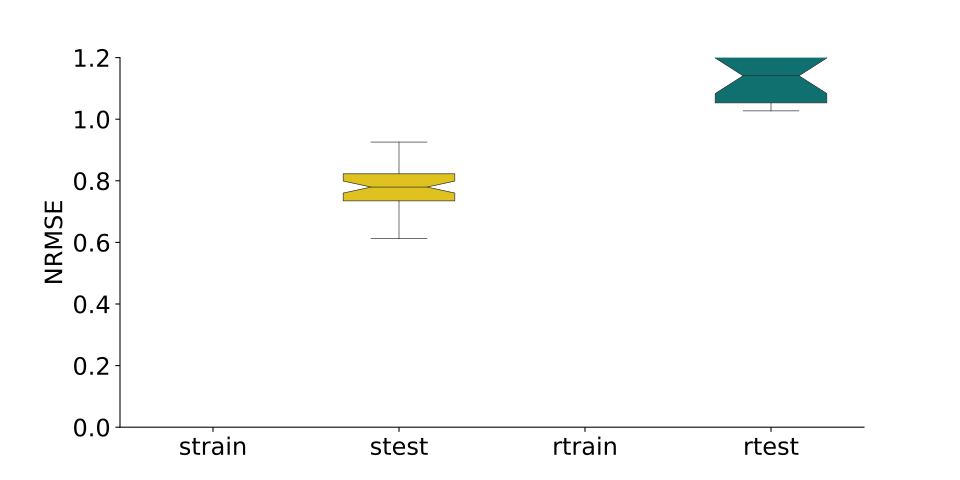

Data behind this chart, as committed beside it:
, strain, stest, rtrain, rtest
0, 0.7122, 0.7294, 1.295, 1.269
1, 0.9028, 0.919, 1.036, 1.049
2, 0.7681, 0.774, 1.265, 1.306
3, 0.7684, 0.7668, 1.639, 1.689
4, 1.051, 1.018, 1.091, 1.094
5, 0.7967, 0.8227, 1.084, 1.099
6, 0.7452, 0.7367, 1.296, 1.292
7, 0.7728, 0.7805, 1.428, 1.378
8, 0.7334, 0.7734, 1.537, 1.623
9, 0.6309, 0.6566, 1.54, 1.63
10, 1.098, 1.084, 1.349, 1.624
11, 1.238, 1.238, 1.022, 1.036
12, 0.8185, 0.896, 1.309, 1.305
13, 0.8675, 0.9258, 1.212, 1.269
14, 1.151, 1.131, 1.024, 1.028
15, 0.8338, 0.8683, 1.451, 1.439
16, 0.7797, 0.8079, 1.016, 1.052
17, 0.7132, 0.7233, 1.114, 1.136
18, 0.7659, 0.811, 1.576, 1.609
19, 0.7806, 0.7997, 1.11, 1.141
20, 0.8217, 0.8608, 1.013, 1.027
21, 0.7349, 0.7599, 1.005, 1.033
22, 0.8059, 0.8036, 1.221, 1.151
23, 0.8333, 0.8131, 1.112, 1.116
24, 0.7782, 0.8224, 1.082, 1.072
25, 1.011, 1.05, 1.064, 1.037
26, 0.7037, 0.7789, 1.332, 1.489
27, 0.8202, 0.8424, 1.53, 1.375
28, 0.753, 0.7511, 1.396, 1.316
29, 0.8024, 0.8178, 1.047, 1.057
30, 0.7134, 0.7136, 1.031, 1.039
31, 1.049, 0.9934, 1.06, 1.106
32, 0.7778, 0.7717, 1.351, 1.371
33, 0.7741, 0.7906, 1.151, 1.161
34, 0.6486, 0.6546, 1.073, 1.043
35, 0.6087, 0.6123, 1.116, 1.141
36, 0.671, 0.6764, 1.054, 1.087
37, 0.7011, 0.7342, 1.008, 1.036
38, 0.7536, 0.7994, 1.46, 1.448
39, 0.709, 0.7061, 1.103, 1.151
40, 0.7493, 0.786, 1.118, 1.15
41, 0.7406, 0.7653, 1.137, 1.103
42, 0.7608, 0.8058, 1.102, 1.092
43, 0.6679, 0.6585, 1.56, 1.559
44, 0.7943, 0.7765, 1.011, 1.043
45, 0.7229, 0.7333, 1.039, 1.038
46, 0.7459, 0.7738, 1.19, 1.169
47, 0.7248, 0.7272, 1.131, 1.132
48, 0.7476, 0.774, 1.128, 1.163
49, 0.6672, 0.6644, 1.018, 1.044
